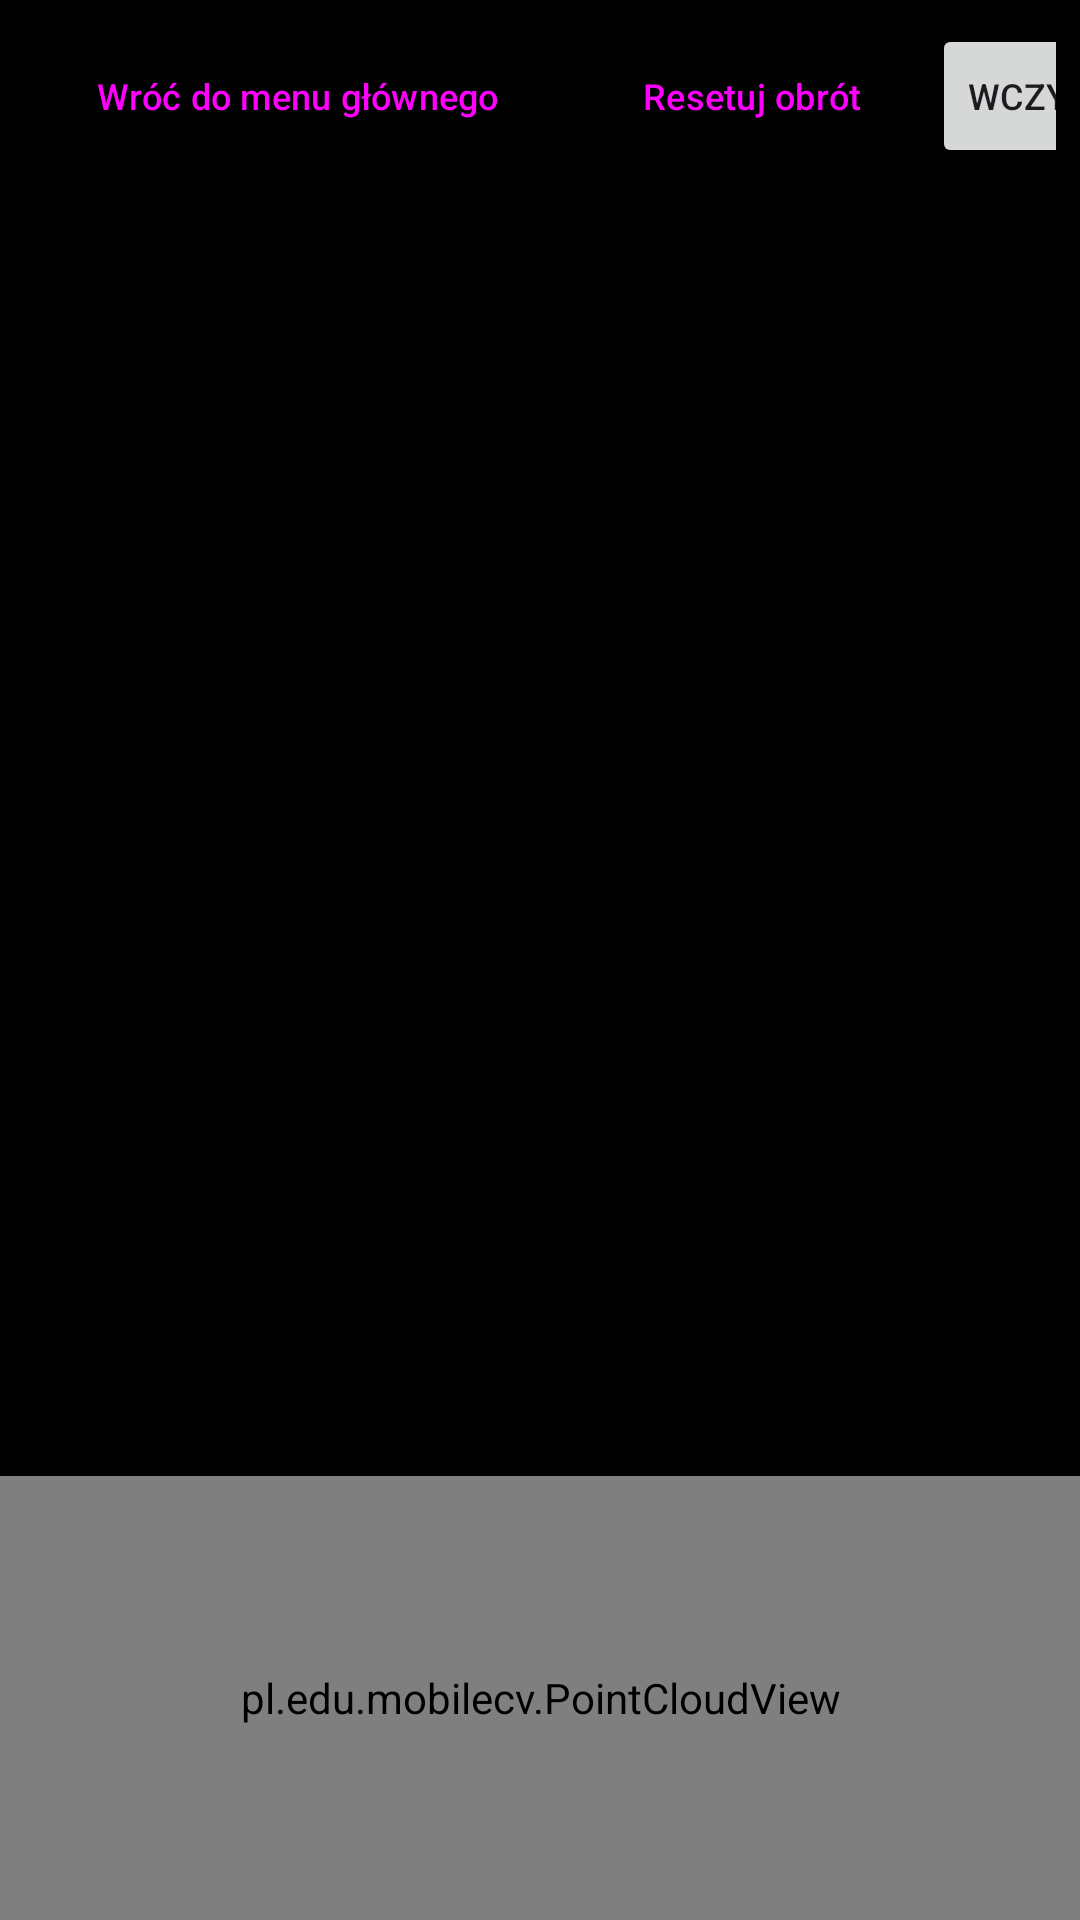

Write the Android layout XML for this screen, with the resource values it uses.
<!-- AndroidManifest.xml: application theme Theme.MobileCV -->
<!-- res/layout/activity_point_cloud_viewer.xml -->
<?xml version="1.0" encoding="utf-8"?>
<LinearLayout xmlns:android="http://schemas.android.com/apk/res/android"
    android:layout_width="match_parent"
    android:layout_height="match_parent"
    android:orientation="vertical"
    android:background="@android:color/black">

    
    <LinearLayout
        android:layout_width="match_parent"
        android:layout_height="wrap_content"
        android:orientation="horizontal"
        android:background="#CC000000"
        android:paddingStart="8dp"
        android:paddingEnd="8dp"
        android:paddingTop="8dp"
        android:paddingBottom="8dp">

        <Button
            android:id="@+id/btnBackFromViewer"
            android:layout_width="wrap_content"
            android:layout_height="wrap_content"
            android:text="@string/back_to_menu_description"
            android:textSize="12sp"
            style="?attr/materialButtonOutlinedStyle" />

        <TextView
            android:layout_width="0dp"
            android:layout_height="wrap_content"
            android:layout_weight="1"
            android:layout_gravity="center_vertical"
            android:text="@string/mode_point_cloud_viewer"
            android:textColor="@android:color/white"
            android:textSize="14sp"
            android:gravity="center"
            android:paddingStart="8dp"
            android:paddingEnd="8dp" />

        <Button
            android:id="@+id/btnResetRotation"
            android:layout_width="wrap_content"
            android:layout_height="wrap_content"
            android:text="@string/point_cloud_viewer_reset_rotation"
            android:textSize="12sp"
            style="?attr/materialButtonOutlinedStyle" />

        <Button
            android:id="@+id/btnLoadPointCloud"
            android:layout_width="wrap_content"
            android:layout_height="wrap_content"
            android:text="@string/point_cloud_viewer_load"
            android:textSize="12sp" />

    </LinearLayout>

    
    <TextView
        android:id="@+id/textViewCloudStatus"
        android:layout_width="match_parent"
        android:layout_height="wrap_content"
        android:background="#80000000"
        android:textColor="#AAFFFFFF"
        android:textSize="12sp"
        android:padding="8dp"
        android:gravity="center"
        android:fontFamily="monospace"
        tools:text="Wczytano 1234 punktów"
        xmlns:tools="http://schemas.android.com/tools" />

    
    <pl.edu.mobilecv.PointCloudView
        android:id="@+id/pointCloudView"
        android:layout_width="match_parent"
        android:layout_height="0dp"
        android:layout_weight="1" />

</LinearLayout>
<!-- resources referenced by this layout -->
<resources>
  <string name="back_to_menu_description">Wróć do menu głównego</string>
  <string name="mode_point_cloud_viewer">Przeglądarka chmury punktów</string>
  <string name="point_cloud_viewer_load">Wczytaj plik chmury punktów</string>
  <string name="point_cloud_viewer_reset_rotation">Resetuj obrót</string>
  <style name="Theme.MobileCV" parent="Theme.Material3.DayNight.NoActionBar">
          
          <item name="colorPrimary">@color/purple_500</item>
          <item name="colorOnPrimary">@android:color/white</item>
          <item name="colorSecondary">@color/teal_200</item>
          <item name="colorOnSecondary">@android:color/black</item>
          <item name="android:statusBarColor">@android:color/transparent</item>
          <item name="android:navigationBarColor">@android:color/black</item>
          <item name="android:windowLayoutInDisplayCutoutMode" tools:targetApi="27">shortEdges
          </item>
      </style>
  <color name="purple_500">#FF6200EE</color>
  <color name="teal_200">#FF03DAC5</color>
</resources>
